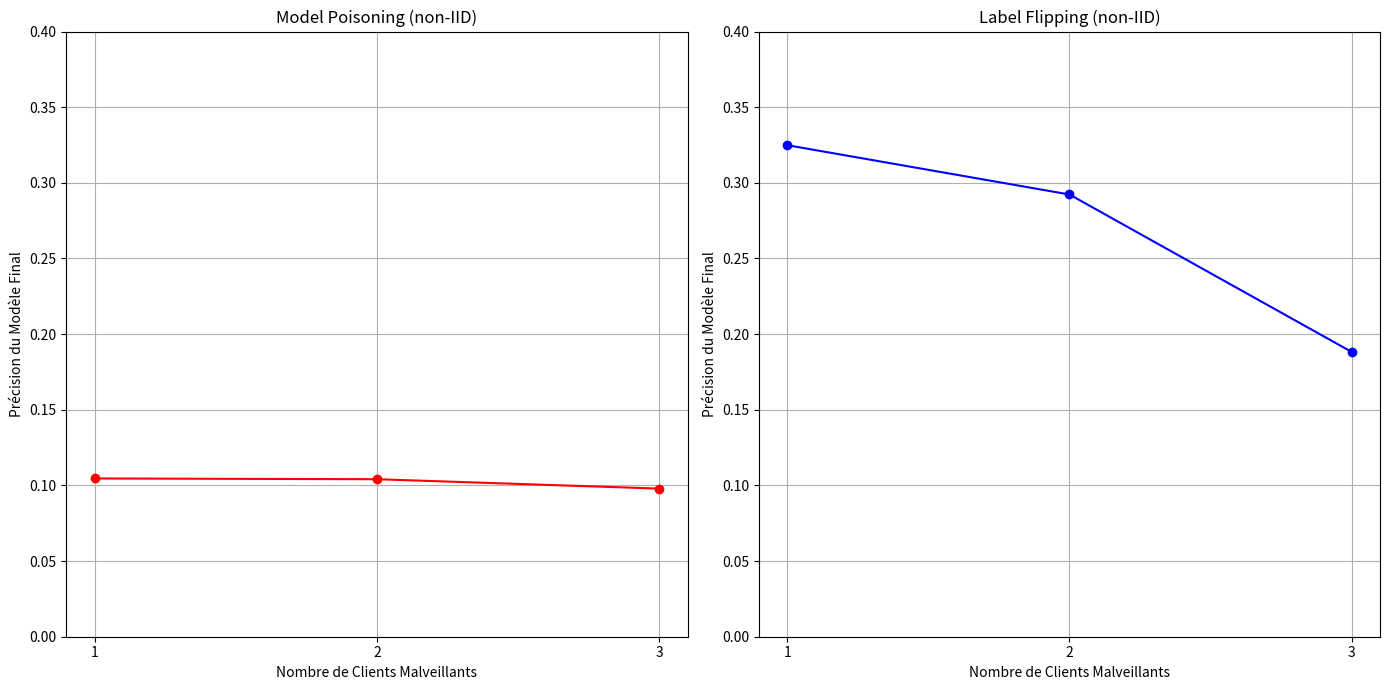

Generate this figure with matplotlib:
# Ré-importation des bibliothèques nécessaires après réinitialisation de l'état d'exécution du code
import matplotlib.pyplot as plt

# Données pour model_poisoning et label_flipping avec distribution non_iid_class
malicious_clients = [1, 2, 3]

# Précision du modèle final pour model_poisoning
final_accuracy_model_poisoning = [0.1046, 0.1041, 0.0979]

# Précision du modèle final pour label_flipping
final_accuracy_label_flipping = [0.3249, 0.2923, 0.1882]

# Création des graphiques
plt.figure(figsize=(14, 7))

# Graphique pour model_poisoning
plt.subplot(1, 2, 1)
plt.plot(malicious_clients, final_accuracy_model_poisoning, marker='o', linestyle='-', color='r')
plt.title('Model Poisoning (non-IID)')
plt.xlabel('Nombre de Clients Malveillants')
plt.ylabel('Précision du Modèle Final')
plt.grid(True)
plt.xticks(malicious_clients)
plt.ylim(0, 0.4)

# Graphique pour label_flipping
plt.subplot(1, 2, 2)
plt.plot(malicious_clients, final_accuracy_label_flipping, marker='o', linestyle='-', color='b')
plt.title('Label Flipping (non-IID)')
plt.xlabel('Nombre de Clients Malveillants')
plt.ylabel('Précision du Modèle Final')
plt.grid(True)
plt.xticks(malicious_clients)
plt.ylim(0, 0.4)

# Affichage des graphiques
plt.tight_layout()
plt.savefig('non_iid_attacks_comparison.png')
plt.show()
